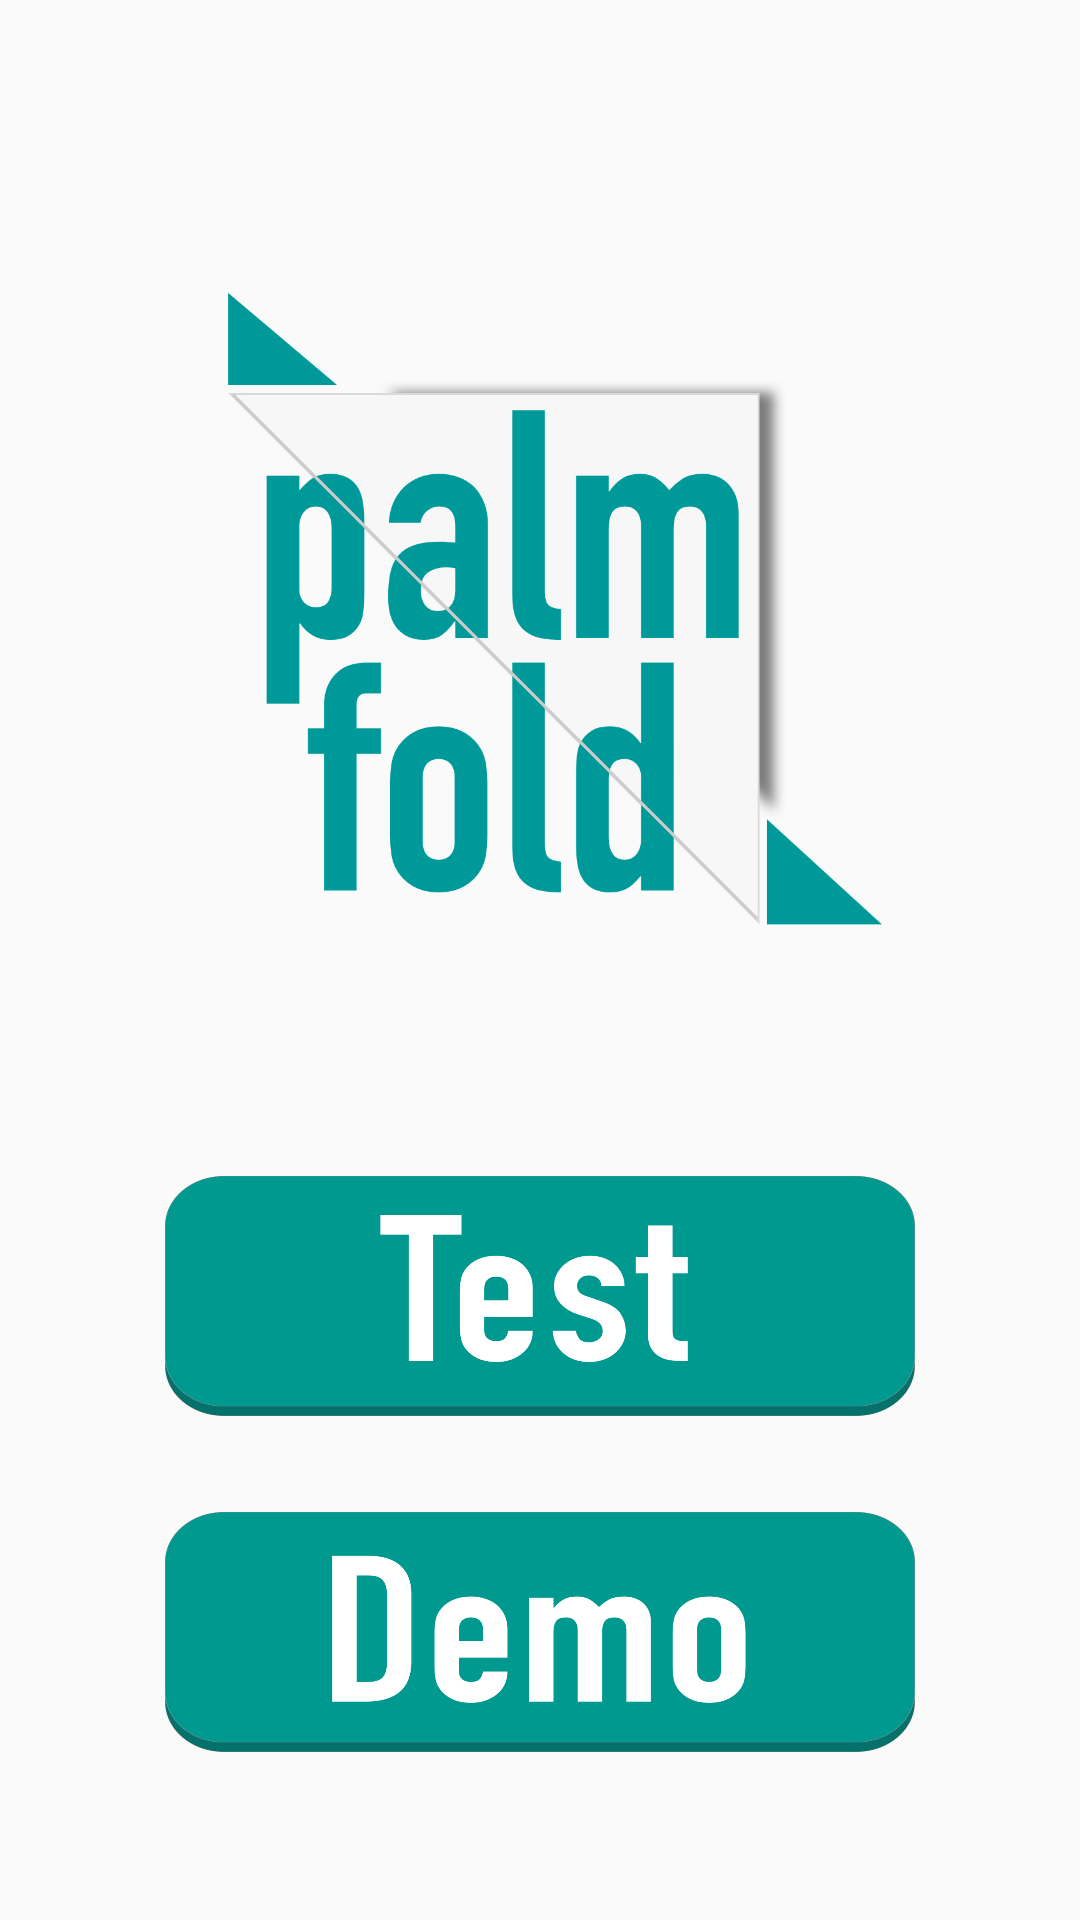

Write the Android layout XML for this screen, with the resource values it uses.
<!-- AndroidManifest.xml: application theme AppTheme -->
<!-- res/layout/activity_main.xml -->
<?xml version="1.0" encoding="utf-8"?>
<androidx.constraintlayout.widget.ConstraintLayout xmlns:android="http://schemas.android.com/apk/res/android"
    xmlns:app="http://schemas.android.com/apk/res-auto"
    xmlns:tools="http://schemas.android.com/tools"
    android:layout_width="match_parent"
    android:layout_height="match_parent"
    tools:context=".MainActivity">

    <ImageView
        android:id="@+id/logo"
        android:layout_width="250dp"
        android:layout_height="250dp"
        android:background="@drawable/updated_logo"
        app:layout_constraintBottom_toBottomOf="parent"
        app:layout_constraintEnd_toEndOf="parent"
        app:layout_constraintStart_toStartOf="parent"
        app:layout_constraintTop_toTopOf="parent"
        app:layout_constraintHorizontal_bias="0.4"
        app:layout_constraintVertical_bias="0.25" />

    <Button
        android:id="@+id/launchTest"
        android:layout_width="250dp"
        android:layout_height="80dp"
        android:background="@drawable/button_test"
        app:layout_constraintBottom_toBottomOf="parent"
        app:layout_constraintEnd_toEndOf="parent"
        app:layout_constraintStart_toStartOf="parent"
        app:layout_constraintTop_toTopOf="parent"
        app:layout_constraintHorizontal_bias="0.5"
        app:layout_constraintVertical_bias="0.70" />

    <Button
        android:id="@+id/launchDemo"
        android:layout_width="250dp"
        android:layout_height="80dp"
        android:background="@drawable/button_demo"
        app:layout_constraintBottom_toBottomOf="parent"
        app:layout_constraintEnd_toEndOf="parent"
        app:layout_constraintStart_toStartOf="parent"
        app:layout_constraintTop_toTopOf="parent"
        app:layout_constraintHorizontal_bias="0.5"
        app:layout_constraintVertical_bias="0.90" />




</androidx.constraintlayout.widget.ConstraintLayout>
<!-- resources referenced by this layout -->
<resources>
  <!-- drawable button_demo: png bitmap (drawable-hdpi, 47764 bytes) -->
  <!-- drawable button_test: png bitmap (drawable-hdpi, 46537 bytes) -->
  <!-- drawable updated_logo: png bitmap (drawable-hdpi, 69636 bytes) -->
  <style name="AppTheme" parent="Theme.AppCompat.Light.NoActionBar">
          
          <item name="colorPrimary">@color/colorPrimary</item>
          <item name="colorPrimaryDark">@color/colorPrimaryDark</item>
          <item name="colorAccent">@color/colorAccent</item>
  
      </style>
  <color name="colorPrimary">#008577</color>
  <color name="colorPrimaryDark">#00574B</color>
  <color name="colorAccent">#D81B60</color>
</resources>
